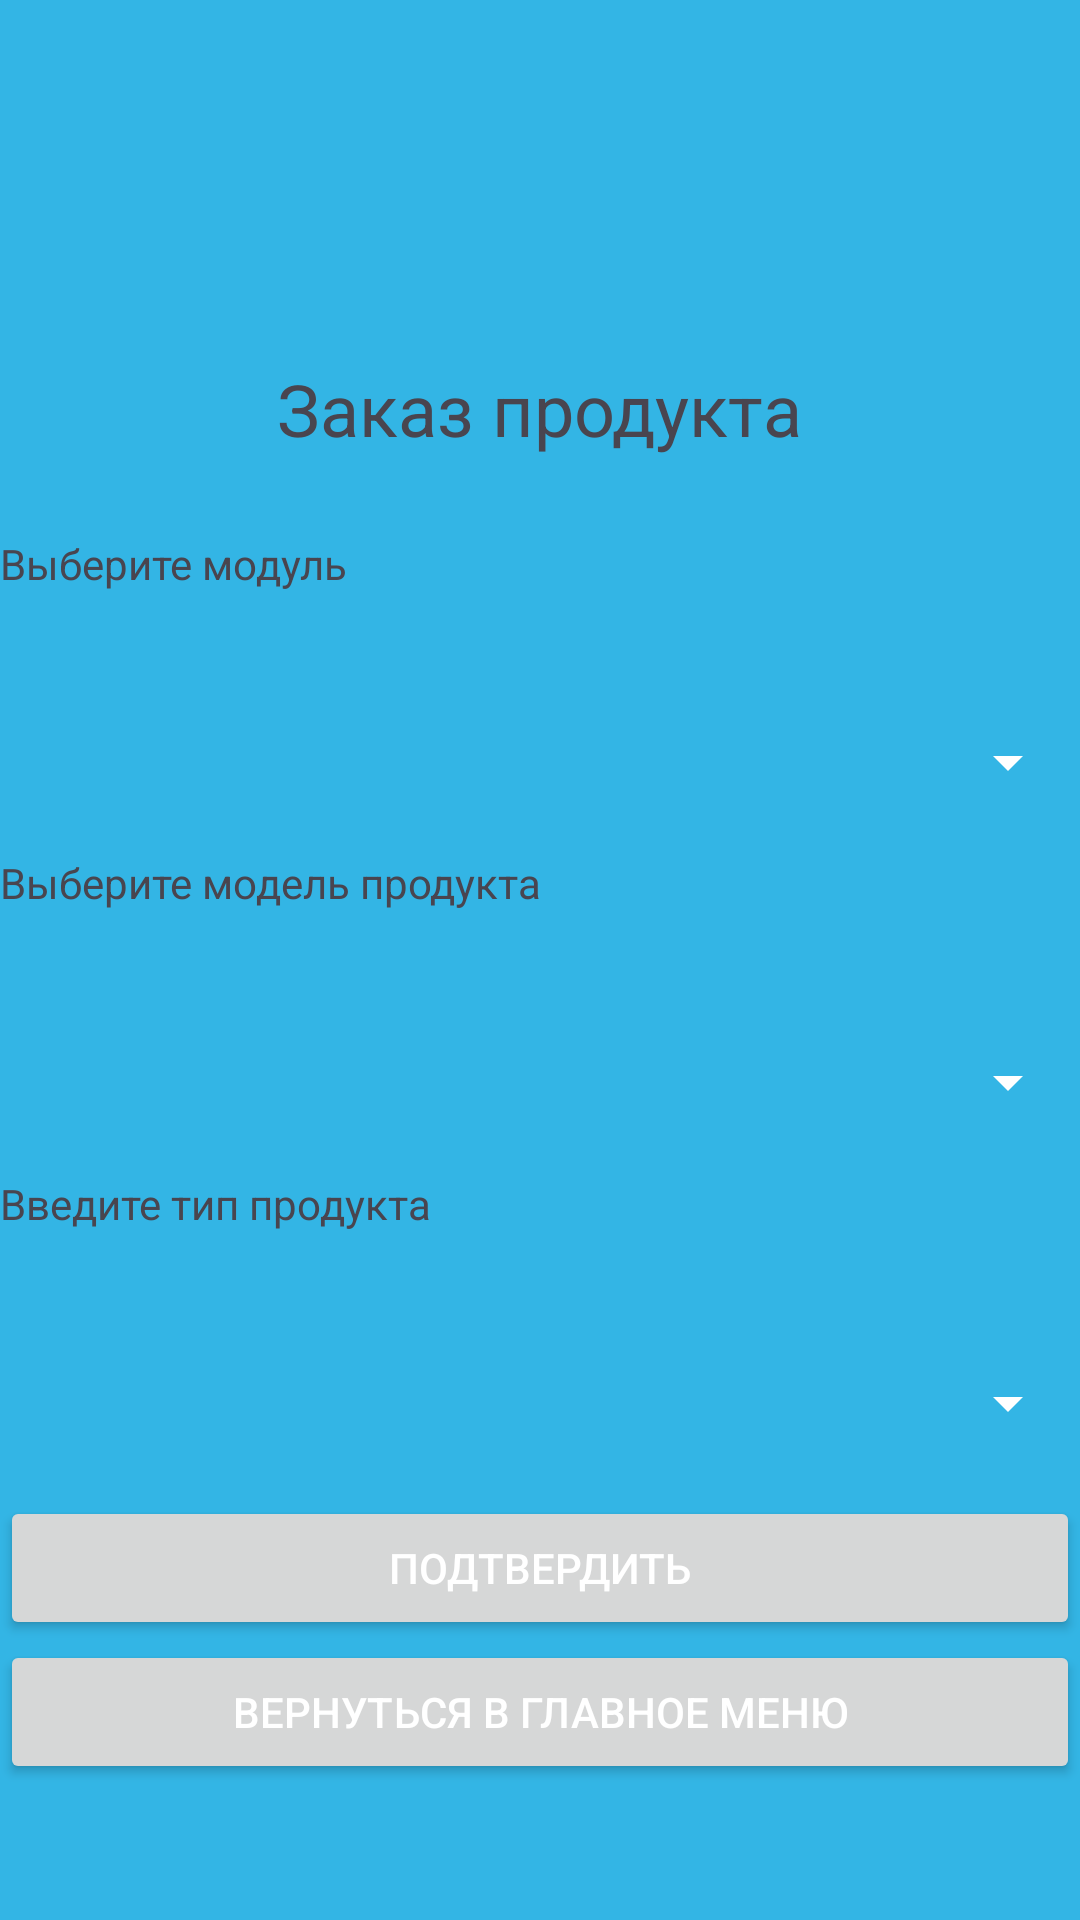

Layout XML and referenced resources for this Android screen:
<!-- AndroidManifest.xml: application theme Theme.ComputerWork -->
<!-- res/layout/activity_order.xml -->
<?xml version="1.0" encoding="utf-8"?>
<androidx.constraintlayout.widget.ConstraintLayout xmlns:android="http://schemas.android.com/apk/res/android"
    xmlns:app="http://schemas.android.com/apk/res-auto"
    xmlns:tools="http://schemas.android.com/tools"
    android:id="@+id/order"
    android:layout_width="match_parent"
    android:layout_height="match_parent"
    tools:context=".order">

    <LinearLayout
        android:id="@+id/linearLayout"
        android:layout_width="match_parent"
        android:layout_height="match_parent"
        android:layout_marginTop="120dp"
        android:orientation="vertical"
        android:weightSum="7"
        app:layout_constraintStart_toStartOf="parent"
        app:layout_constraintTop_toTopOf="parent">

        <TextView
            android:id="@+id/textView"
            android:layout_width="wrap_content"
            android:layout_height="wrap_content"
            android:layout_gravity="center"
            android:layout_weight="0.7"
            android:orientation="vertical"
            android:text="@string/user_func1"
            android:textSize="24sp"
            tools:layout_editor_absoluteX="154dp"
            tools:layout_editor_absoluteY="68dp" />

        <TextView
            android:id="@+id/textView10"
            android:layout_width="match_parent"
            android:layout_height="wrap_content"
            android:layout_weight="0.7"
            android:text="@string/Product_Classification" />

        <Spinner
            android:id="@+id/spinnerType"
            android:layout_width="match_parent"
            android:layout_height="wrap_content"
            android:layout_weight="1" />

        <TextView
            android:id="@+id/textView11"
            android:layout_width="match_parent"
            android:layout_height="wrap_content"
            android:layout_weight="0.7"
            android:text="@string/inventory3_hint1"
            tools:layout_editor_absoluteX="171dp"
            tools:layout_editor_absoluteY="124dp" />

        <Spinner
            android:id="@+id/spinnerName"
            android:layout_width="match_parent"
            android:layout_height="wrap_content"
            android:layout_weight="1" />

        <TextView
            android:id="@+id/textView12"
            android:layout_width="match_parent"
            android:layout_height="wrap_content"
            android:layout_weight="0.7"
            android:text="@string/inventory3_hint"
            tools:layout_editor_absoluteX="171dp"
            tools:layout_editor_absoluteY="124dp" />

        <Spinner
            android:id="@+id/spinnerModel"
            android:layout_width="match_parent"
            android:layout_height="wrap_content"
            android:layout_weight="1" />

        <Button
            android:id="@+id/button"
            android:layout_width="match_parent"
            android:layout_height="wrap_content"
            android:text="@string/Accept" />

        <Button
            android:id="@+id/button2"
            android:layout_width="match_parent"
            android:layout_height="wrap_content"
            android:onClick="ReturnToMenu"
            android:text="@string/ReturnToMenu" />

    </LinearLayout>
</androidx.constraintlayout.widget.ConstraintLayout>
<!-- resources referenced by this layout -->
<resources>
  <string name="Accept">Подтвердить</string>
  <string name="Product_Classification">Выберите модуль</string>
  <string name="ReturnToMenu">Вернуться в главное меню</string>
  <string name="inventory3_hint">Введите тип продукта</string>
  <string name="inventory3_hint1">Выберите модель продукта</string>
  <string name="user_func1">Заказ продукта</string>
  <style name="Theme.ComputerWork" parent="Base.Theme.ComputerWork" />
  <style name="Base.Theme.ComputerWork" parent="Theme.Material3.DayNight.NoActionBar">
          <item name="android:windowBackground">@android:color/holo_blue_light</item>
          <item name="colorSurface">@android:color/transparent</item>
          <item name="colorOnSurface">#FFFFFF</item>
          <item name="android:windowTranslucentStatus">true</item>
          <item name="colorPrimary">@color/red_400</item>
          <item name="colorOnPrimary">@color/white</item>
          <item name="android:textColorPrimary">#FFFFFF</item>
          <item name="android:textColorSecondary">#FFFFFF</item>
          <item name="colorOnSurfaceVariant">#FFFFFF</item>
      </style>
  <color name="red_400">#EF5350</color>
  <color name="white">#FFFFFFFF</color>
</resources>
